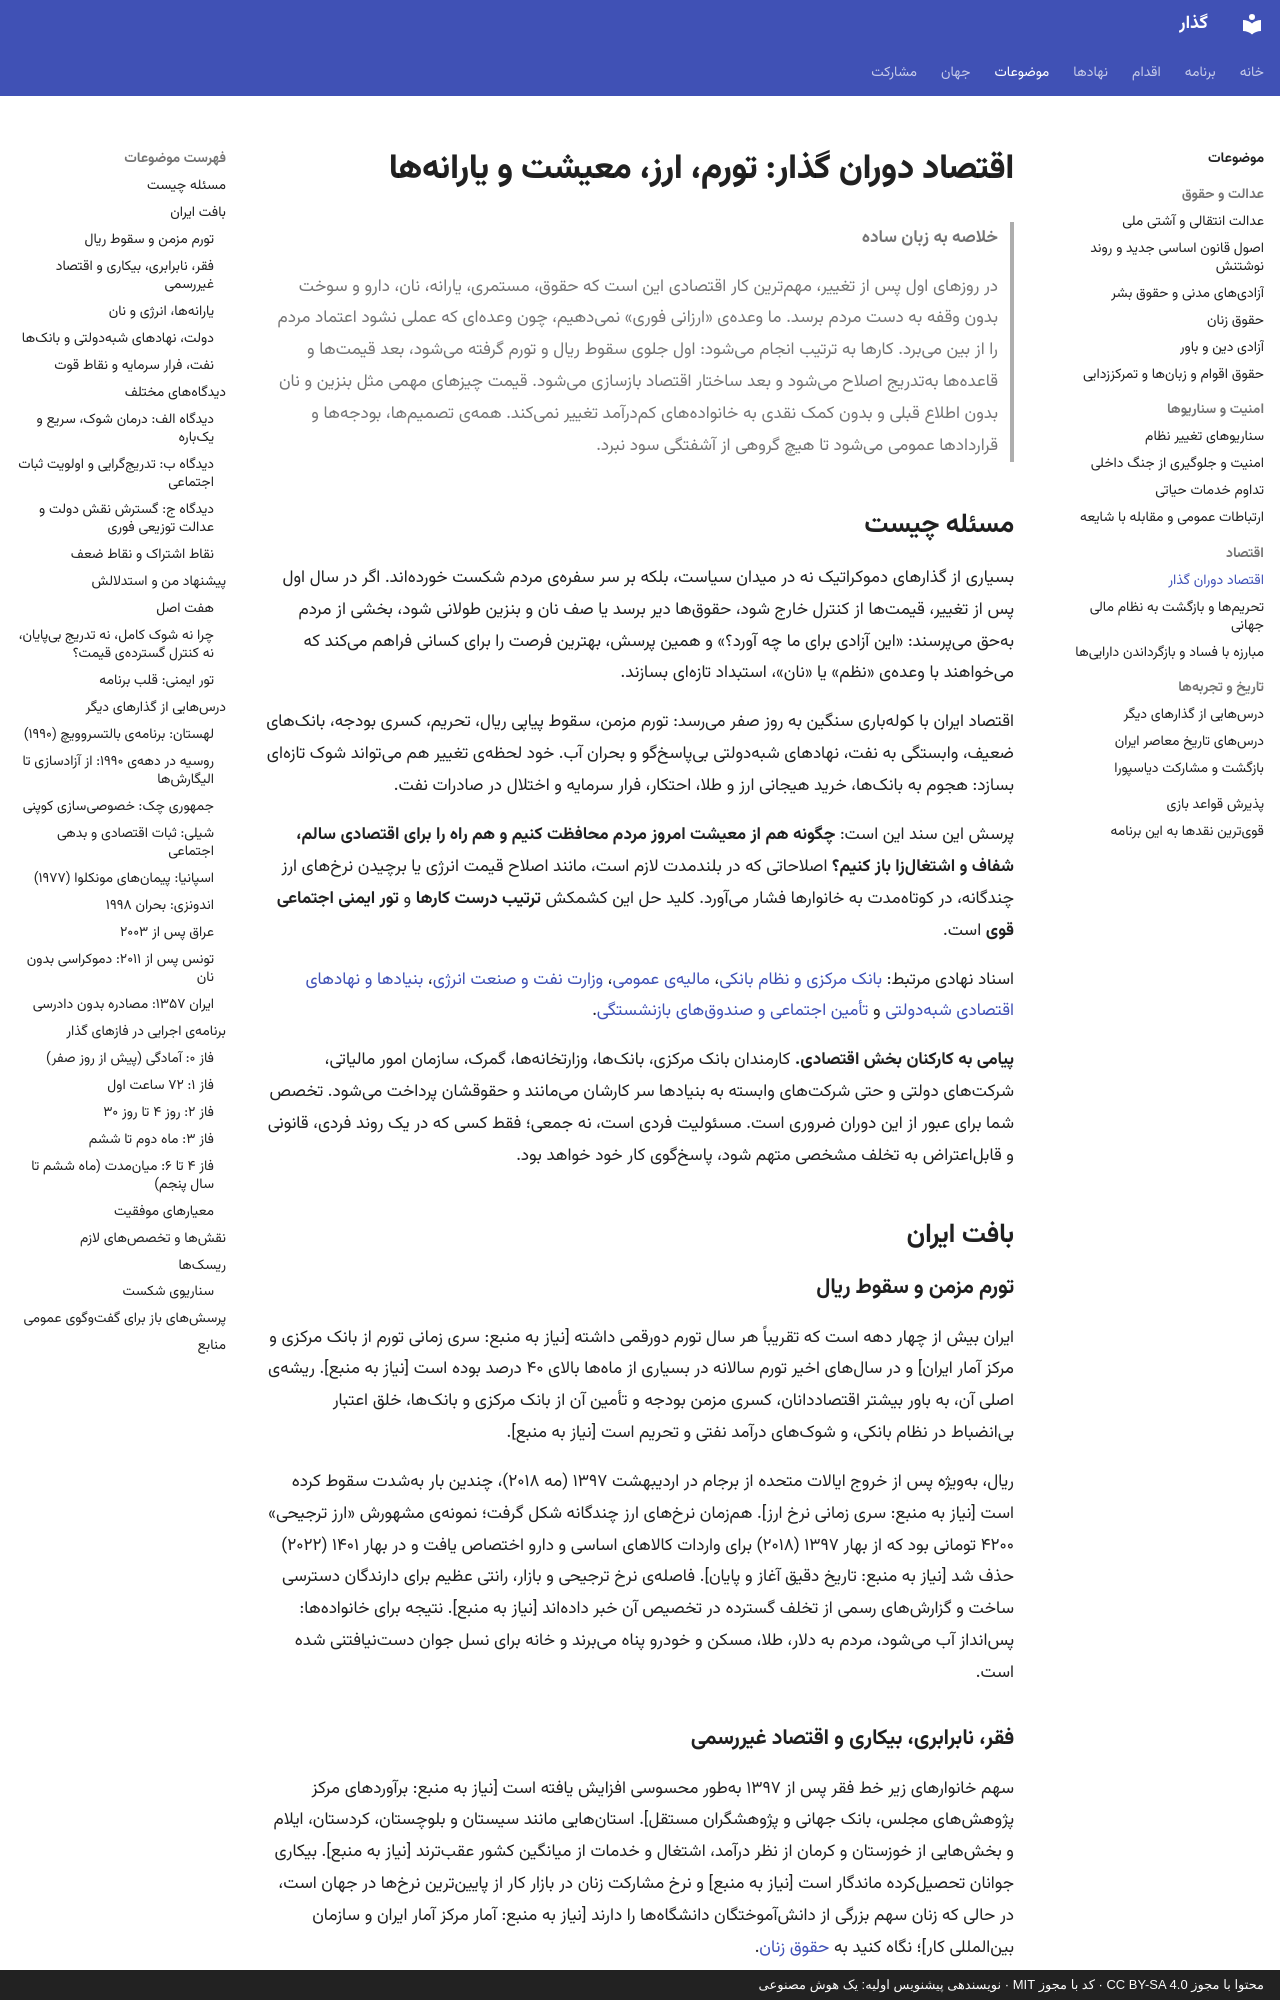

repository: 25mordad/iran-gozar · page: topics/transition-economy/index.html · generator: mkdocs · copyright: محتوا با مجوز CC BY-SA 4.0 · کد با مجوز MIT · نویسندهی پیشنویس اولیه: یک هوش مصنوعی

---
title: اقتصاد دوران گذار
description: چگونه در دوران گذار از معیشت مردم محافظت کنیم، تورم و سقوط ریال را مهار کنیم و اقتصاد را بدون شوک ویرانگر اصلاح کنیم
status: draft
---

# اقتصاد دوران گذار: تورم، ارز، معیشت و یارانهها

> **خلاصه به زبان ساده**
>
> در روزهای اول پس از تغییر، مهمترین کار اقتصادی این است که حقوق، مستمری، یارانه، نان، دارو و سوخت بدون وقفه به دست مردم برسد.
> ما وعدهی «ارزانی فوری» نمیدهیم، چون وعدهای که عملی نشود اعتماد مردم را از بین میبرد.
> کارها به ترتیب انجام میشود: اول جلوی سقوط ریال و تورم گرفته میشود، بعد قیمتها و قاعدهها بهتدریج اصلاح میشود و بعد ساختار اقتصاد بازسازی میشود.
> قیمت چیزهای مهمی مثل بنزین و نان بدون اطلاع قبلی و بدون کمک نقدی به خانوادههای کمدرآمد تغییر نمیکند.
> همهی تصمیمها، بودجهها و قراردادها عمومی میشود تا هیچ گروهی از آشفتگی سود نبرد.

## مسئله چیست

بسیاری از گذارهای دموکراتیک نه در میدان سیاست، بلکه بر سر سفرهی مردم شکست خوردهاند. اگر در سال اول پس از تغییر، قیمتها از کنترل خارج شود، حقوقها دیر برسد یا صف نان و بنزین طولانی شود، بخشی از مردم بهحق میپرسند: «این آزادی برای ما چه آورد؟» و همین پرسش، بهترین فرصت را برای کسانی فراهم میکند که میخواهند با وعدهی «نظم» یا «نان»، استبداد تازهای بسازند.

اقتصاد ایران با کولهباری سنگین به روز صفر میرسد: تورم مزمن، سقوط پیاپی ریال، تحریم، کسری بودجه، بانکهای ضعیف، وابستگی به نفت، نهادهای شبهدولتی بیپاسخگو و بحران آب. خود لحظهی تغییر هم میتواند شوک تازهای بسازد: هجوم به بانکها، خرید هیجانی ارز و طلا، احتکار، فرار سرمایه و اختلال در صادرات نفت.

پرسش این سند این است: **چگونه هم از معیشت امروز مردم محافظت کنیم و هم راه را برای اقتصادی سالم، شفاف و اشتغالزا باز کنیم؟** اصلاحاتی که در بلندمدت لازم است، مانند اصلاح قیمت انرژی یا برچیدن نرخهای ارز چندگانه، در کوتاهمدت به خانوارها فشار میآورد. کلید حل این کشمکش **ترتیب درست کارها** و **تور ایمنی اجتماعی قوی** است.

اسناد نهادی مرتبط: [بانک مرکزی و نظام بانکی](../institutions/central-bank.md)، [مالیهی عمومی](../institutions/public-finance.md)، [وزارت نفت و صنعت انرژی](../institutions/oil-energy.md)، [بنیادها و نهادهای اقتصادی شبهدولتی](../institutions/bonyads.md) و [تأمین اجتماعی و صندوقهای بازنشستگی](../institutions/social-security.md).

**پیامی به کارکنان بخش اقتصادی.** کارمندان بانک مرکزی، بانکها، وزارتخانهها، گمرک، سازمان امور مالیاتی، شرکتهای دولتی و حتی شرکتهای وابسته به بنیادها سر کارشان میمانند و حقوقشان پرداخت میشود. تخصص شما برای عبور از این دوران ضروری است. مسئولیت فردی است، نه جمعی؛ فقط کسی که در یک روند فردی، قانونی و قابلاعتراض به تخلف مشخصی متهم شود، پاسخگوی کار خود خواهد بود.

## بافت ایران

### تورم مزمن و سقوط ریال

ایران بیش از چهار دهه است که تقریباً هر سال تورم دورقمی داشته [نیاز به منبع: سری زمانی تورم از بانک مرکزی و مرکز آمار ایران] و در سالهای اخیر تورم سالانه در بسیاری از ماهها بالای ۴۰ درصد بوده است [نیاز به منبع]. ریشهی اصلی آن، به باور بیشتر اقتصاددانان، کسری مزمن بودجه و تأمین آن از بانک مرکزی و بانکها، خلق اعتبار بیانضباط در نظام بانکی، و شوکهای درآمد نفتی و تحریم است [نیاز به منبع].

ریال، بهویژه پس از خروج ایالات متحده از برجام در اردیبهشت ۱۳۹۷ (مه ۲۰۱۸)، چندین بار بهشدت سقوط کرده است [نیاز به منبع: سری زمانی نرخ ارز]. همزمان نرخهای ارز چندگانه شکل گرفت؛ نمونهی مشهورش «ارز ترجیحی» ۴۲۰۰ تومانی بود که از بهار ۱۳۹۷ (۲۰۱۸) برای واردات کالاهای اساسی و دارو اختصاص یافت و در بهار ۱۴۰۱ (۲۰۲۲) حذف شد [نیاز به منبع: تاریخ دقیق آغاز و پایان]. فاصلهی نرخ ترجیحی و بازار، رانتی عظیم برای دارندگان دسترسی ساخت و گزارشهای رسمی از تخلف گسترده در تخصیص آن خبر دادهاند [نیاز به منبع]. نتیجه برای خانوادهها: پسانداز آب میشود، مردم به دلار، طلا، مسکن و خودرو پناه میبرند و خانه برای نسل جوان دستنیافتنی شده است.
